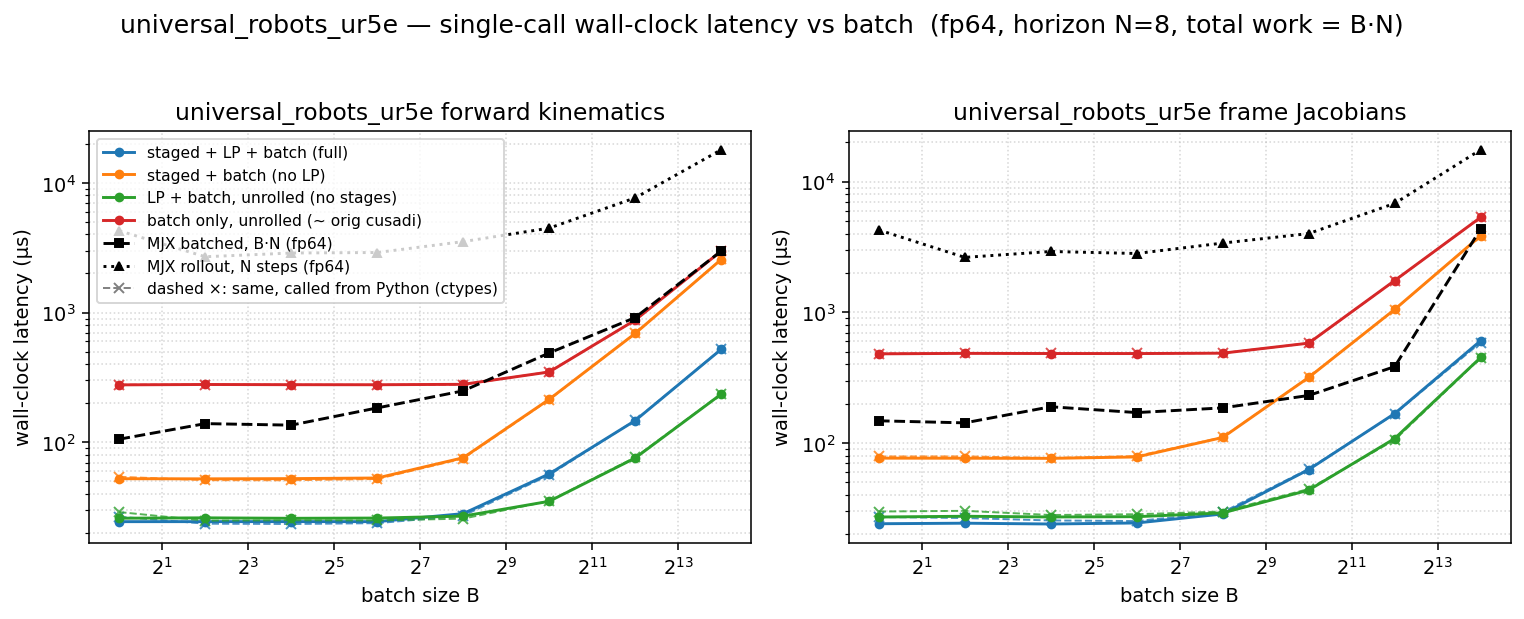

The data file committed next to this chart (first rows):
dtype, func, config, batch, n_stages, grid_blocks, latency_us, wall_us
f64, fk, full, 1, 8, 8, 11.42, 24.52
f64, fk, staged, 1, 8, 8, 38.91, 52.51
f64, fk, lp, 1, 1, 1, 13.28, 26.07
f64, fk, batch, 1, 1, 1, 263.2, 277.4
f64, fk, full, 4, 8, 32, 12.03, 24.53
f64, fk, staged, 4, 8, 32, 38.91, 52.39
f64, fk, lp, 4, 1, 4, 13.31, 26.23
f64, fk, batch, 4, 1, 4, 265.3, 279.3
f64, fk, full, 16, 8, 128, 11.55, 24.54
f64, fk, staged, 16, 8, 128, 38.91, 52.6
f64, fk, lp, 16, 1, 16, 13.31, 26.02
f64, fk, batch, 16, 1, 16, 265.1, 278.3
f64, fk, full, 64, 8, 512, 12.29, 24.52
f64, fk, staged, 64, 8, 512, 39.94, 53.18
f64, fk, lp, 64, 1, 64, 13.31, 26.13
f64, fk, batch, 64, 1, 64, 264.5, 278.1
f64, fk, full, 256, 8, 2048, 15.49, 28.27
f64, fk, staged, 256, 8, 2048, 63.2, 76.17
f64, fk, lp, 256, 1, 256, 14.34, 27.04
f64, fk, batch, 256, 1, 256, 266.2, 280.1
f64, fk, full, 1024, 8, 8192, 44.03, 57.18
f64, fk, staged, 1024, 8, 8192, 200.9, 214.7
f64, fk, lp, 1024, 1, 1024, 22.78, 35.18
f64, fk, batch, 1024, 1, 1024, 336.6, 348.6
f64, fk, full, 4096, 8, 32768, 135.2, 147.2
f64, fk, staged, 4096, 8, 32768, 677.9, 690.3
f64, fk, lp, 4096, 1, 4096, 63.49, 75.76
f64, fk, batch, 4096, 1, 4096, 862.2, 875.2
f64, fk, full, 16384, 8, 131072, 508.9, 520.9
f64, fk, staged, 16384, 8, 131072, 2549, 2563
f64, fk, lp, 16384, 1, 16384, 223.2, 235.3
f64, fk, batch, 16384, 1, 16384, 2960, 2975
f64, fkjac, full, 1, 8, 8, 13.12, 24.08
f64, fkjac, staged, 1, 8, 8, 64.51, 76.49
f64, fkjac, lp, 1, 1, 1, 16.1, 27.11
f64, fkjac, batch, 1, 1, 1, 468.3, 480.5
f64, fkjac, full, 4, 8, 32, 13.31, 24.31
f64, fkjac, staged, 4, 8, 32, 64.51, 76.38
f64, fkjac, lp, 4, 1, 4, 16.32, 27.47
f64, fkjac, batch, 4, 1, 4, 472.1, 484.7
f64, fkjac, full, 16, 8, 128, 13.06, 23.97
f64, fkjac, staged, 16, 8, 128, 64.45, 76.2
f64, fkjac, lp, 16, 1, 16, 16.32, 27.13
f64, fkjac, batch, 16, 1, 16, 471, 483.3
f64, fkjac, full, 64, 8, 512, 13.31, 24.41
f64, fkjac, staged, 64, 8, 512, 65.73, 78.12
f64, fkjac, lp, 64, 1, 64, 16.38, 27.27
f64, fkjac, batch, 64, 1, 64, 470.3, 483
f64, fkjac, full, 256, 8, 2048, 17.41, 28.6
f64, fkjac, staged, 256, 8, 2048, 98.3, 110.1
f64, fkjac, lp, 256, 1, 256, 17.41, 29.14
f64, fkjac, batch, 256, 1, 256, 474, 486.3
f64, fkjac, full, 1024, 8, 8192, 50.88, 62.51
f64, fkjac, staged, 1024, 8, 8192, 305.2, 317.1
f64, fkjac, lp, 1024, 1, 1024, 31.74, 43.53
f64, fkjac, batch, 1024, 1, 1024, 567.3, 580.4
f64, fkjac, full, 4096, 8, 32768, 154.6, 167.8
f64, fkjac, staged, 4096, 8, 32768, 1036, 1051
f64, fkjac, lp, 4096, 1, 4096, 94.21, 108
f64, fkjac, batch, 4096, 1, 4096, 1732, 1748
... 4 more rows
